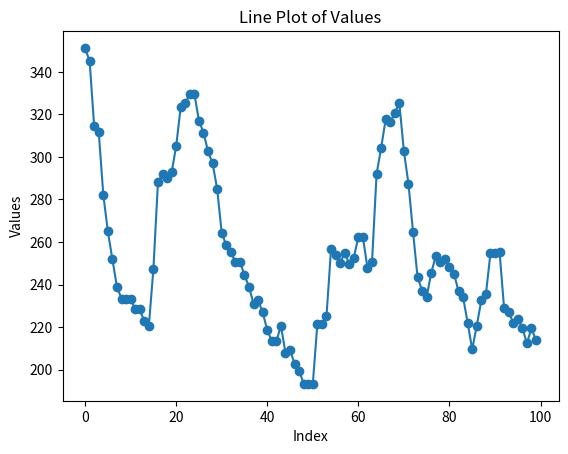

This figure's Python source:
import matplotlib.pyplot as plt

values = [351.254, 344.971, 314.437, 311.666, 282.332, 264.971, 251.888, 238.861, 233.389, 233.389, 233.389, 228.321, 228.321, 222.779, 220.498, 247.313, 288.037, 292.008, 289.94, 292.71, 305.089, 323.494, 325.183, 329.643, 329.643, 317.076, 311.444, 302.578, 296.945, 285.03, 264.162, 258.53, 255.151, 250.691, 250.782, 244.499, 238.867, 230.894, 232.583, 226.952, 218.549, 213.481, 213.332, 220.654, 207.91, 209.083, 202.799, 199.57, 193.287, 193.287, 193.287, 221.509, 221.509, 225.022, 256.543, 253.773, 250.195, 254.937, 249.869, 252.64, 262.365, 262.365, 247.775, 250.542, 291.917, 304.263, 317.723, 316.263, 320.723, 325.183, 302.654, 287.418, 264.889, 243.456, 237.173, 234.269, 245.534, 253.42, 250.649, 251.849, 248.47, 245.092, 236.78, 234.009, 222.064, 209.497, 220.7, 232.615, 235.386, 254.623, 254.623, 255.366, 228.866, 227.208, 222.14, 223.681, 219.803, 212.347, 219.444, 213.811]
plt.plot(values, marker='o')
plt.xlabel('Index')
plt.ylabel('Values')
plt.title('Line Plot of Values')
plt.show()